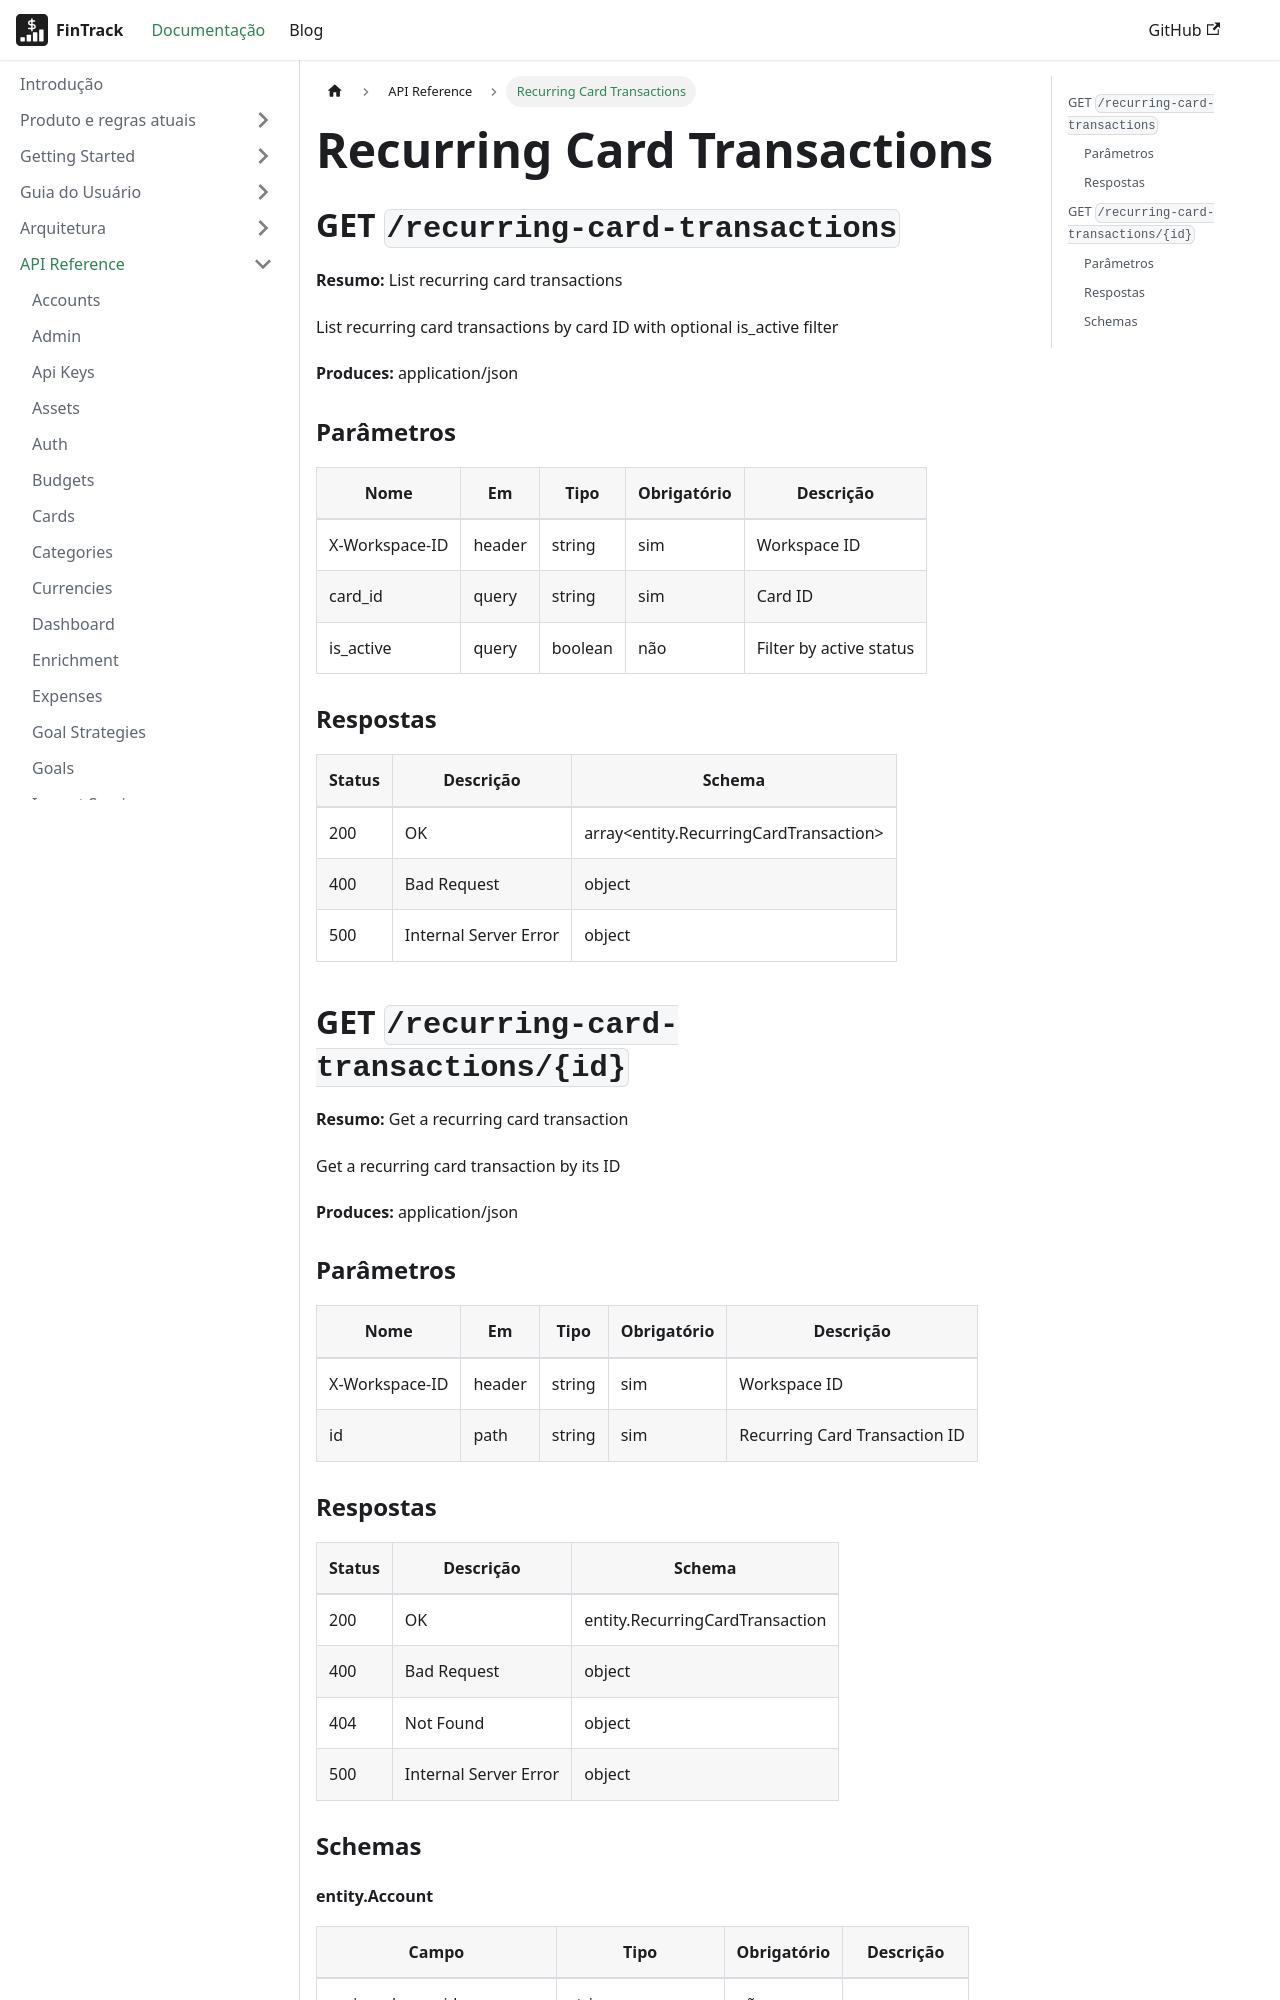

repository: PHRaulino-Space/phrs-fintrack-docs · page: docs/api-simple/recurring-card-transactions/index.html · generator: docusaurus

---
title: Recurring Card Transactions
---
## GET `/recurring-card-transactions`

**Resumo:** List recurring card transactions

List recurring card transactions by card ID with optional is_active filter

**Produces:** application/json

### Parâmetros

| Nome | Em | Tipo | Obrigatório | Descrição |
| --- | --- | --- | --- | --- |
| X-Workspace-ID | header | string | sim | Workspace ID |
| card_id | query | string | sim | Card ID |
| is_active | query | boolean | não | Filter by active status |

### Respostas

| Status | Descrição | Schema |
| --- | --- | --- |
| 200 | OK | array&lt;entity.RecurringCardTransaction&gt; |
| 400 | Bad Request | object |
| 500 | Internal Server Error | object |

## GET `/recurring-card-transactions/{id}`

**Resumo:** Get a recurring card transaction

Get a recurring card transaction by its ID

**Produces:** application/json

### Parâmetros

| Nome | Em | Tipo | Obrigatório | Descrição |
| --- | --- | --- | --- | --- |
| X-Workspace-ID | header | string | sim | Workspace ID |
| id | path | string | sim | Recurring Card Transaction ID |

### Respostas

| Status | Descrição | Schema |
| --- | --- | --- |
| 200 | OK | entity.RecurringCardTransaction |
| 400 | Bad Request | object |
| 404 | Not Found | object |
| 500 | Internal Server Error | object |

### Schemas
